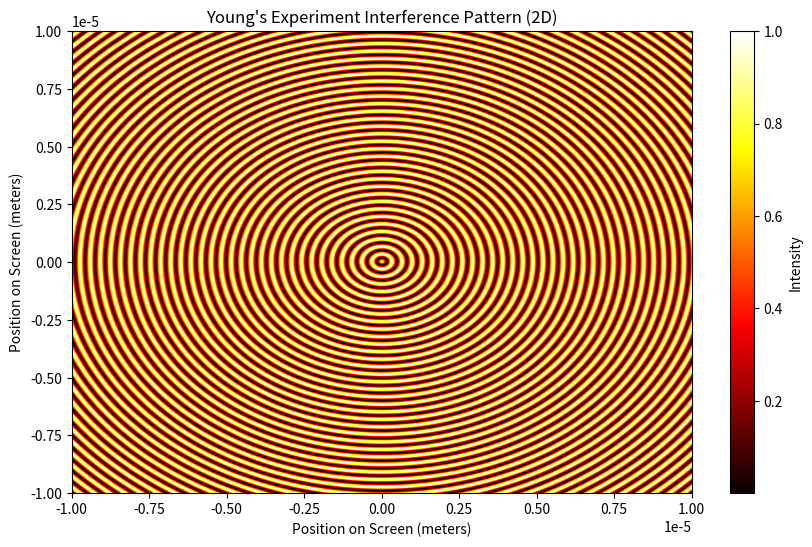

Source code (Python):
import numpy as np
import matplotlib.pyplot as plt

def youngs_experiment_2d(wavelength, slit_width, distance_to_screen, screen_width, num_slits=2):
    """
    Simulate Young's experiment in 2D and plot the interference pattern.

    Parameters:
    - wavelength: Wavelength of the light in nanometers
    - slit_width: Width of each slit in micrometers
    - distance_to_screen: Distance from the slits to the screen in centimeters
    - screen_width: Width of the screen in centimeters
    - num_slits: Number of slits (default is 2)

    Returns:
    - None (plots the interference pattern)
    """

    # Convert units to meters
    wavelength = wavelength * 1e-9
    slit_width = slit_width * 1e-6
    distance_to_screen = distance_to_screen * 0.01
    screen_width = screen_width * 0.01

    # Constants
    k = 2 * np.pi / wavelength  # Wave number

    # Create a grid of points on the screen
    screen_points_x = np.linspace(-screen_width / 2, screen_width / 2, 1000)
    screen_points_y = np.linspace(-screen_width / 2, screen_width / 2, 1000)

    # Create a meshgrid for 2D positions
    screen_x, screen_y = np.meshgrid(screen_points_x, screen_points_y)

    # Calculate intensity at each point on the screen
    intensity = np.zeros_like(screen_x)

    for m in range(-num_slits + 1, num_slits):
        # Calculate the position of each slit
        slit_position = m * slit_width

        # Calculate the electric field contribution from each slit
        field = np.cos(k * (np.sqrt((screen_x - slit_position)**2 + screen_y**2)))

        # Add the contribution to the total intensity
        intensity += field ** 2

    # Normalize the intensity
    intensity /= intensity.max()

    # Plot the interference pattern in 2D
    plt.figure(figsize=(10, 6))
    plt.imshow(intensity, extent=[-screen_width / 2, screen_width / 2, -screen_width / 2, screen_width / 2], origin='lower', cmap='hot', aspect='auto')
    plt.colorbar(label='Intensity')
    plt.title("Young's Experiment Interference Pattern (2D)")
    plt.xlabel('Position on Screen (meters)')
    plt.ylabel('Position on Screen (meters)')
    plt.show()

# Example usage
youngs_experiment_2d(wavelength=650, slit_width=0.03, distance_to_screen=100, screen_width=0.002, num_slits=2)
